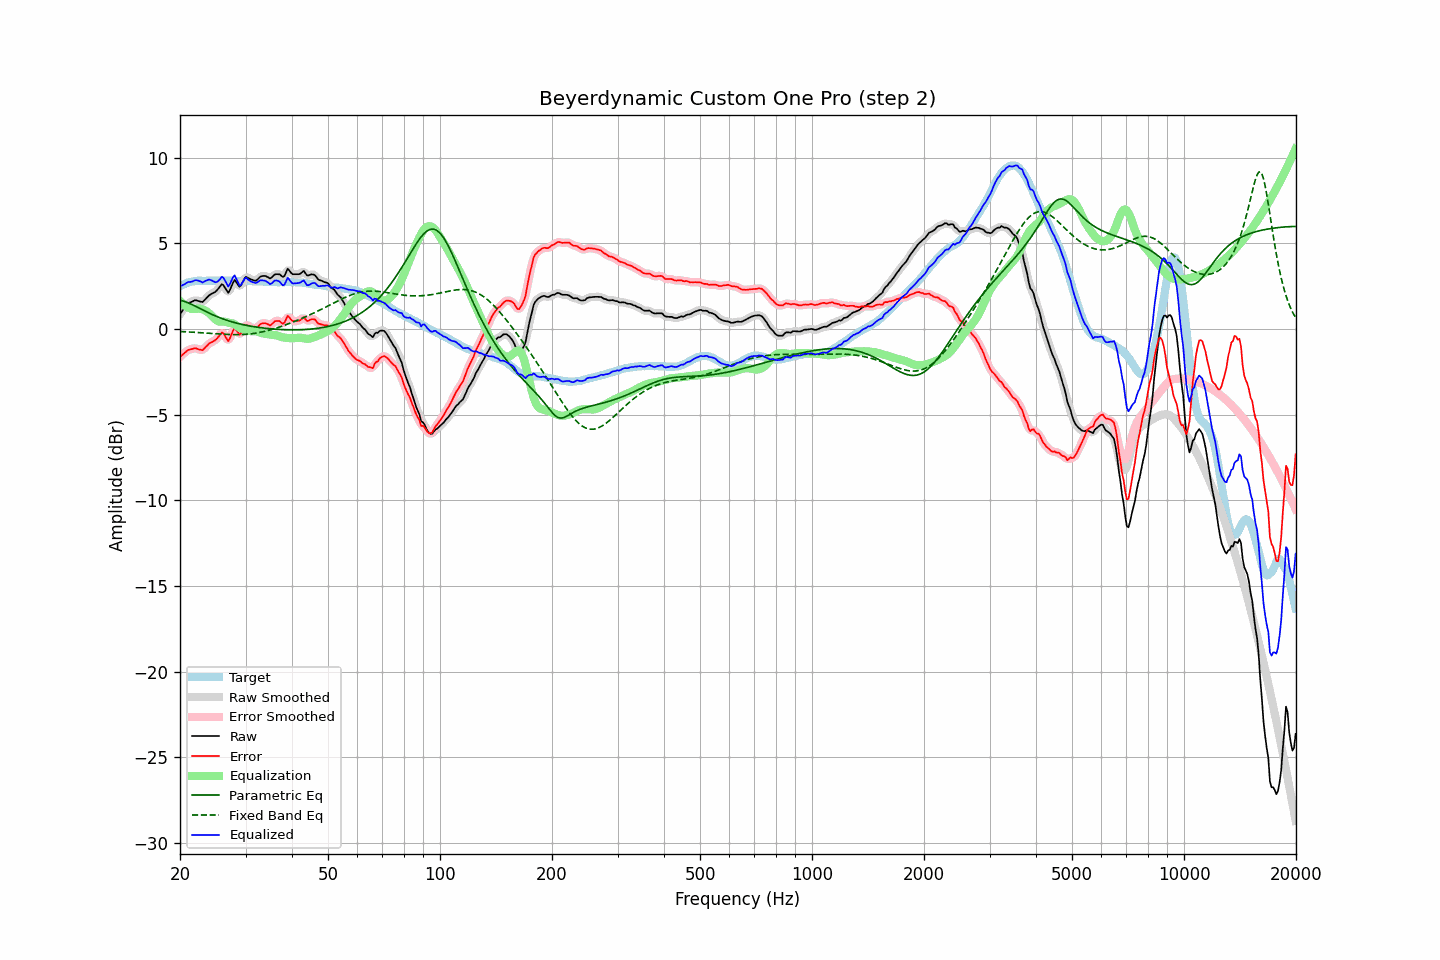

The file beside this chart, header and first rows:
frequency, raw, error, smoothed, error_smoothed, equalization, parametric_eq, fixed_band_eq, equalized_raw, equalized_smoothed, target
20.00, 0.87, -1.62, 0.86, -1.63, 1.63, 1.67, -0.15, 2.51, 2.50, 2.49
20.20, 0.99, -1.55, 1.00, -1.54, 1.54, 1.65, -0.15, 2.53, 2.54, 2.54
20.40, 1.13, -1.47, 1.13, -1.46, 1.45, 1.63, -0.16, 2.57, 2.58, 2.59
20.61, 1.24, -1.38, 1.25, -1.38, 1.37, 1.60, -0.16, 2.61, 2.63, 2.62
20.81, 1.38, -1.30, 1.37, -1.30, 1.31, 1.56, -0.17, 2.68, 2.68, 2.67
21.02, 1.48, -1.23, 1.47, -1.24, 1.25, 1.52, -0.17, 2.74, 2.72, 2.71
21.23, 1.53, -1.20, 1.54, -1.20, 1.21, 1.48, -0.18, 2.74, 2.74, 2.73
21.44, 1.58, -1.18, 1.58, -1.17, 1.17, 1.44, -0.18, 2.75, 2.76, 2.75
21.66, 1.61, -1.16, 1.62, -1.15, 1.16, 1.40, -0.19, 2.78, 2.79, 2.77
21.87, 1.66, -1.12, 1.65, -1.13, 1.16, 1.35, -0.20, 2.83, 2.82, 2.78
22.09, 1.67, -1.13, 1.66, -1.14, 1.17, 1.31, -0.20, 2.85, 2.84, 2.80
22.31, 1.64, -1.17, 1.65, -1.16, 1.18, 1.26, -0.21, 2.83, 2.83, 2.81
22.54, 1.62, -1.20, 1.61, -1.20, 1.18, 1.21, -0.21, 2.80, 2.79, 2.81
22.76, 1.59, -1.22, 1.58, -1.23, 1.17, 1.16, -0.22, 2.76, 2.75, 2.81
22.99, 1.56, -1.24, 1.60, -1.21, 1.14, 1.11, -0.23, 2.71, 2.74, 2.80
23.22, 1.65, -1.15, 1.65, -1.15, 1.10, 1.07, -0.23, 2.76, 2.76, 2.80
23.45, 1.76, -1.05, 1.75, -1.06, 1.05, 1.02, -0.24, 2.81, 2.80, 2.80
23.69, 1.85, -0.96, 1.86, -0.95, 1.00, 0.97, -0.24, 2.85, 2.85, 2.81
23.92, 1.96, -0.86, 1.94, -0.87, 0.93, 0.93, -0.25, 2.88, 2.87, 2.81
24.16, 2.02, -0.80, 2.01, -0.80, 0.84, 0.89, -0.26, 2.86, 2.86, 2.81
24.40, 2.07, -0.76, 2.07, -0.75, 0.75, 0.84, -0.26, 2.82, 2.82, 2.82
24.65, 2.11, -0.70, 2.11, -0.70, 0.65, 0.80, -0.27, 2.77, 2.76, 2.81
24.89, 2.17, -0.65, 2.18, -0.64, 0.56, 0.76, -0.28, 2.72, 2.73, 2.81
25.14, 2.26, -0.56, 2.26, -0.55, 0.48, 0.72, -0.28, 2.74, 2.75, 2.81
25.39, 2.38, -0.45, 2.39, -0.43, 0.44, 0.68, -0.29, 2.82, 2.83, 2.82
25.65, 2.49, -0.33, 2.51, -0.31, 0.43, 0.65, -0.30, 2.92, 2.94, 2.82
25.91, 2.61, -0.20, 2.57, -0.25, 0.43, 0.61, -0.30, 3.04, 3.00, 2.81
26.16, 2.55, -0.26, 2.54, -0.28, 0.43, 0.58, -0.31, 2.99, 2.97, 2.81
26.43, 2.41, -0.41, 2.40, -0.42, 0.42, 0.54, -0.31, 2.83, 2.82, 2.81
26.69, 2.25, -0.56, 2.24, -0.57, 0.40, 0.51, -0.32, 2.65, 2.64, 2.81
26.96, 2.11, -0.71, 2.19, -0.62, 0.37, 0.48, -0.32, 2.48, 2.56, 2.81
27.23, 2.26, -0.55, 2.27, -0.54, 0.35, 0.45, -0.33, 2.61, 2.62, 2.81
27.50, 2.48, -0.33, 2.48, -0.33, 0.34, 0.42, -0.33, 2.82, 2.82, 2.81
27.77, 2.71, -0.10, 2.70, -0.11, 0.31, 0.40, -0.33, 3.02, 3.01, 2.80
28.05, 2.86, 0.06, 2.79, -0.01, 0.27, 0.37, -0.33, 3.13, 3.05, 2.80
28.33, 2.73, -0.06, 2.73, -0.06, 0.20, 0.35, -0.33, 2.94, 2.94, 2.79
28.62, 2.61, -0.19, 2.61, -0.19, 0.13, 0.32, -0.33, 2.74, 2.74, 2.79
28.90, 2.47, -0.34, 2.52, -0.27, 0.07, 0.30, -0.33, 2.53, 2.59, 2.80
29.19, 2.55, -0.25, 2.57, -0.23, 0.03, 0.28, -0.33, 2.57, 2.60, 2.79
29.48, 2.74, -0.07, 2.72, -0.08, 0.01, 0.26, -0.32, 2.74, 2.73, 2.80
29.78, 2.91, 0.12, 2.90, 0.10, -0.02, 0.24, -0.32, 2.90, 2.88, 2.79
30.08, 3.04, 0.24, 3.00, 0.20, -0.05, 0.22, -0.31, 3.00, 2.95, 2.80
30.38, 3.00, 0.20, 3.01, 0.21, -0.08, 0.20, -0.30, 2.91, 2.92, 2.79
30.68, 2.94, 0.15, 2.96, 0.17, -0.11, 0.18, -0.30, 2.83, 2.85, 2.79
30.99, 2.90, 0.10, 2.90, 0.11, -0.13, 0.16, -0.29, 2.77, 2.77, 2.79
31.30, 2.87, 0.08, 2.86, 0.07, -0.13, 0.15, -0.27, 2.74, 2.73, 2.78
31.61, 2.83, 0.05, 2.83, 0.04, -0.12, 0.13, -0.26, 2.71, 2.70, 2.78
31.93, 2.81, 0.02, 2.83, 0.05, -0.13, 0.12, -0.25, 2.68, 2.70, 2.78
32.24, 2.87, 0.09, 2.88, 0.10, -0.15, 0.10, -0.23, 2.72, 2.73, 2.77
32.57, 2.96, 0.19, 2.96, 0.18, -0.18, 0.09, -0.21, 2.78, 2.77, 2.77
32.89, 3.05, 0.28, 3.04, 0.27, -0.22, 0.08, -0.20, 2.84, 2.82, 2.77
33.22, 3.08, 0.32, 3.09, 0.32, -0.25, 0.06, -0.18, 2.84, 2.84, 2.76
33.55, 3.09, 0.33, 3.10, 0.34, -0.27, 0.05, -0.15, 2.83, 2.83, 2.76
33.89, 3.09, 0.34, 3.09, 0.33, -0.29, 0.04, -0.13, 2.81, 2.80, 2.75
34.23, 3.05, 0.30, 3.04, 0.29, -0.30, 0.03, -0.11, 2.75, 2.74, 2.75
34.57, 3.00, 0.26, 3.00, 0.25, -0.32, 0.02, -0.08, 2.69, 2.68, 2.74
34.92, 2.95, 0.20, 2.98, 0.24, -0.33, 0.01, -0.06, 2.61, 2.65, 2.74
35.27, 3.00, 0.27, 3.02, 0.28, -0.34, 0.00, -0.03, 2.66, 2.67, 2.73
35.62, 3.09, 0.36, 3.09, 0.35, -0.35, -0.00, -0.00, 2.74, 2.73, 2.73
35.97, 3.18, 0.45, 3.16, 0.43, -0.36, -0.01, 0.03, 2.83, 2.80, 2.73
... 635 more rows
